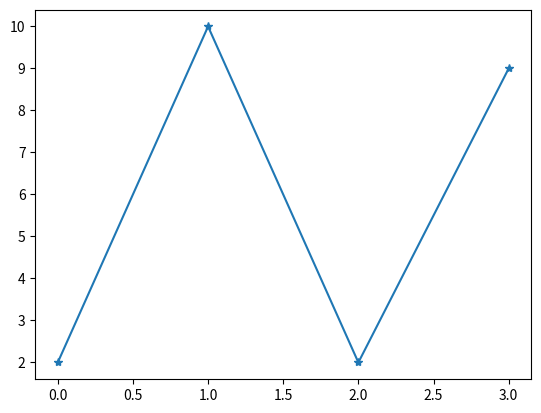

Write the Python code that produced this figure.
import matplotlib.pyplot as plt
import numpy as np

#xpoints = np.array([1, 3, 5, 7])
ypoints = np.array([2, 10, 2, 9])

#plt.plot(xpoints, ypoints)
plt.plot(ypoints, marker = '*')
plt.show()


#If we do not specify the points on the x-axis, they will get the default values 0, 1, 2, 3 etc., depending on the length of the y-points.